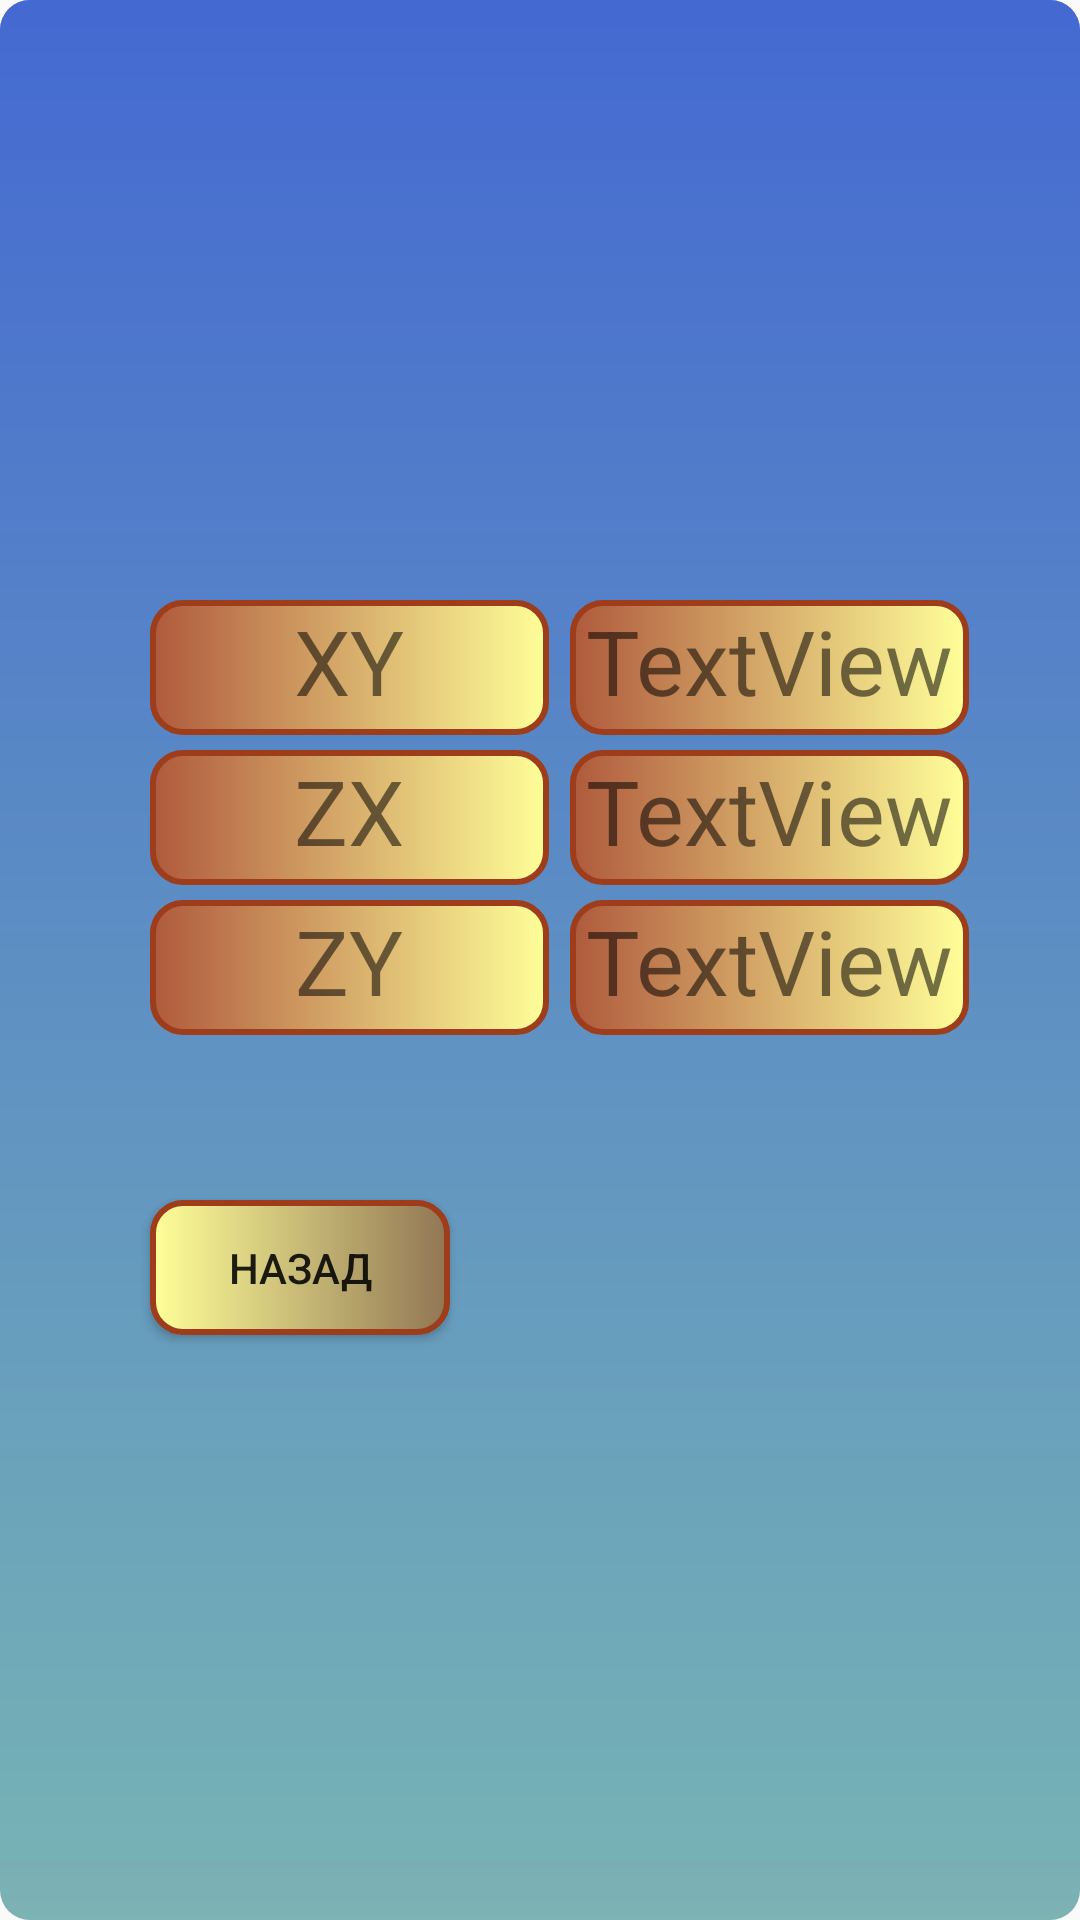

Produce the Android XML layout that renders to this screen, including the resource entries it uses.
<!-- AndroidManifest.xml: activity theme Theme.TestSensorProject.NoActionBar -->
<!-- res/layout/activity_accel.xml -->
<?xml version="1.0" encoding="utf-8"?>
<android.support.design.widget.CoordinatorLayout xmlns:android="http://schemas.android.com/apk/res/android"
    xmlns:app="http://schemas.android.com/apk/res-auto"
    xmlns:tools="http://schemas.android.com/tools"
    android:layout_width="match_parent"
    android:layout_height="match_parent"
    android:background="@drawable/button_blick"
    tools:context=".AccelActivity">

    <TextView
    android:id="@+id/textViewA"
    android:layout_width="133dp"
    android:layout_height="45dp"
    android:layout_marginLeft="50dp"
    android:layout_marginTop="200dp"
    android:layout_marginRight="50dp"
    android:background="@drawable/button"
    android:text="XY"
    android:textAlignment="center"
    android:textSize="30dp" />
    <TextView
        android:id="@+id/textView"
        android:layout_width="133dp"
        android:layout_height="45dp"
        android:layout_marginLeft="190dp"
        android:layout_marginTop="200dp"
        android:layout_marginRight="50dp"
        android:background="@drawable/button"
        android:text="TextView"
        android:textAlignment="center"
        android:textSize="30dp" />



    <TextView
        android:id="@+id/textViewA2"
        android:layout_width="133dp"
        android:layout_height="45dp"
        android:layout_marginLeft="50dp"
        android:layout_marginTop="250dp"
        android:layout_marginRight="50dp"
        android:background="@drawable/button"
        android:text="ZX"
        android:textAlignment="center"
        android:textSize="30dp" />
    <TextView
        android:id="@+id/textView2"
        android:layout_width="133dp"
        android:layout_height="45dp"
        android:layout_marginLeft="190dp"
        android:layout_marginTop="250dp"
        android:layout_marginRight="50dp"
        android:background="@drawable/button"
        android:text="TextView"
        android:textAlignment="center"
        android:textSize="30dp" />



    <TextView
        android:id="@+id/textViewA3"
        android:layout_width="133dp"
        android:layout_height="45dp"
        android:layout_marginLeft="50dp"
        android:layout_marginTop="300dp"
        android:layout_marginRight="50dp"
        android:background="@drawable/button"
        android:text="ZY"
        android:textAlignment="center"
        android:textSize="30dp" />
    <TextView
        android:id="@+id/textView3"
        android:layout_width="133dp"
        android:layout_height="45dp"
        android:layout_marginLeft="190dp"
        android:layout_marginTop="300dp"
        android:layout_marginRight="50dp"
        android:background="@drawable/button"
        android:text="TextView"
        android:textAlignment="center"
        android:textSize="30dp" />

    <Button
    android:id="@+id/button"
    android:layout_width="100dp"
    android:layout_height="45dp"
    android:layout_marginLeft="50dp"
    android:layout_marginTop="400dp"
    android:layout_marginRight="50dp"
    android:background="@drawable/button_white"
    android:textAlignment="center"
    android:text="Назад" />
</android.support.design.widget.CoordinatorLayout>
<!-- resources referenced by this layout -->
<resources>
  <!-- drawable button (drawable) -->
  <?xml version="1.0" encoding="utf-8"?>
  <selector xmlns:android="http://schemas.android.com/apk/res/android">
      <item android:state_pressed="true" >
          <shape android:shape="rectangle"  >
              <corners android:radius="10dip" />
              <stroke android:width="3dip" android:color="#9e3d1c" />
              <gradient android:angle="180" android:startColor="#fff9" android:endColor="#af5a3d" />
          </shape>
      </item>
      <item android:state_focused="true">
          <shape android:shape="rectangle"  >
              <corners android:radius="10dip" />
              <stroke android:width="3dip" android:color="#9e3d1c" />
              <gradient android:angle="180" android:startColor="#fff9" android:endColor="#af5a3d" />
          </shape>
      </item>
      <item>
          <shape android:shape="rectangle"  >
              <corners android:radius="10dip" />
              <stroke android:width="2dip" android:color="#9e3d1c" />
              <gradient android:angle="180" android:startColor="#fff9" android:endColor="#af5a3d" />
          </shape>
      </item>
  </selector>
  <!-- drawable button_blick (drawable) -->
  <?xml version="1.0" encoding="utf-8"?>
  <layer-list xmlns:android="http://schemas.android.com/apk/res/android">
      <item>
          <shape>
              <gradient android:startColor="#0F12F2" android:endColor="#7DB3B3"  android:angle="-90.0"/>
              <corners android:radius="10.0dip" />
          </shape>
      </item>
      <item android:bottom="20dip">
          <shape>
              <solid android:color="#8873B6B6"/>
              <corners android:bottomRightRadius="0.1dip"
                  android:bottomLeftRadius="0.1dip"
                  android:topLeftRadius="10dip"
                  android:topRightRadius="10dip"/>
          </shape>
      </item>
  </layer-list>
  <!-- drawable button_white (drawable) -->
  <?xml version="1.0" encoding="utf-8"?>
  <selector xmlns:android="http://schemas.android.com/apk/res/android">
      <item android:state_pressed="true" >
          <shape android:shape="rectangle"  >
              <corners android:radius="10dip" />
              <stroke android:width="3dip" android:color="#9e3d1c" />
              <gradient android:angle="180" android:startColor="#ff917654" android:endColor="#fff9" />
          </shape>
      </item>
      <item android:state_focused="true">
          <shape android:shape="rectangle"  >
              <corners android:radius="10dip" />
              <stroke android:width="3dip" android:color="#9e3d1c" />
              <gradient android:angle="180" android:startColor="#ff917654" android:endColor="#fff9" />
          </shape>
      </item>
      <item>
          <shape android:shape="rectangle"  >
              <corners android:radius="10dip" />
              <stroke android:width="2dip" android:color="#9e3d1c" />
              <gradient android:angle="180" android:startColor="#ff917654" android:endColor="#fff9" />
          </shape>
      </item>
  </selector>
  <style name="Theme.TestSensorProject.NoActionBar">
          <item name="windowActionBar">false</item>
          <item name="windowNoTitle">true</item>
      </style>
</resources>
